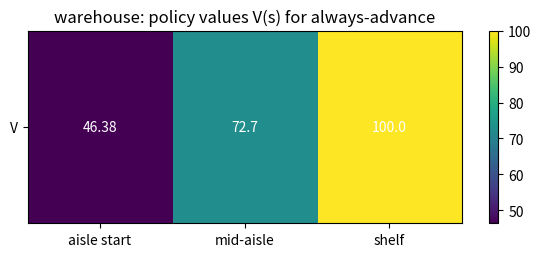

Python code for this plot:
# Setup — numpy / pandas / scikit-learn / matplotlib ship with Colab.
import numpy as np, matplotlib.pyplot as plt

import numpy as np

# A fixed policy induces a Markov chain. P[s, s'] = transition under the policy.
P = np.array([[0.5, 0.5, 0.0],
              [0.0, 0.5, 0.5],
              [0.0, 0.0, 1.0]])          # state 2 is absorbing
r = np.array([0.0, 1.0, 10.0])          # immediate reward in each state
gamma = 0.9

# Policy evaluation: V = r + gamma P V  =>  (I - gamma P) V = r
I = np.eye(3)
V = np.linalg.solve(I - gamma * P, r)

print("policy values V(s):", np.round(V, 3))
# sanity check: re-apply the Bellman equation, should reproduce V
print("Bellman check    :", np.round(r + gamma * P @ V, 3))

import numpy as np
import matplotlib.pyplot as plt

# fixed policy 'always advance' transition matrix
P = np.array([[0.8,0.2,0.0],
              [0.0,0.7,0.3],
              [0.0,0.0,1.0]])
r = np.array([-0.1, -0.1, 10.0]); gamma = 0.9
V = np.linalg.solve(np.eye(3) - gamma * P, r)   # (I - gamma P) V = r

fig, ax = plt.subplots(figsize=(7, 2.5))
im = ax.imshow(V.reshape(1, 3), cmap="viridis", aspect="auto")
ax.set_yticks([0]); ax.set_yticklabels(["V"])
ax.set_xticks([0,1,2]); ax.set_xticklabels(["aisle start","mid-aisle","shelf"])
for s in range(3):
    ax.text(s, 0, round(V[s], 2), ha="center", va="center", color="white")
ax.set_title("warehouse: policy values V(s) for always-advance")
fig.colorbar(im, ax=ax); plt.show()
